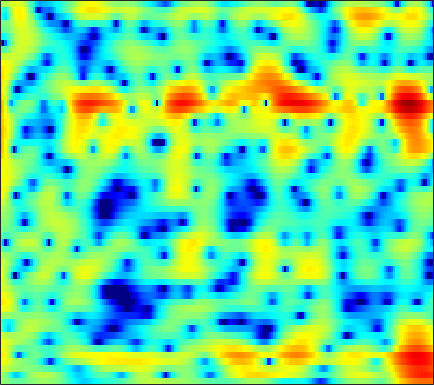

Data behind this chart, as committed beside it:
1.2082, 0.86506, 0.37971, -0.10907, -0.45674, -0.86103, -1.1619, -1.2991, -1.353, -1.2538, -1.0368, -0.82064, -0.49344, -0.15183, 0.093739, 0.39123, 0.6454, 0.8039, 0.96184, 1.0573, 1.0858, 1.0607, 0.96684, 0.79738
1.846, 1.054, -0.2444, -1.852, -3.27, -5.351, -7.178, -7.716, -6.864, -5.101, -3.33, -2.18, -0.912, 0.08489, 0.6813, 1.306, 1.765, 2.013, 2.228, 2.322, 2.304, 2.22, 2.018, 1.715
3.519, 3.203, 2.741, 2.259, 1.902, 1.46, 1.084, 0.8537, 0.62, 0.4649, 0.3662, 0.3109, 0.2427, 0.1553, 0.06539, -0.0978, -0.3164, -0.5139, -0.8205, -1.165, -1.524, -1.787, -2.115, -2.405
5.315, 4.955, 4.386, 3.736, 3.214, 2.509, 1.835, 1.372, 0.844, 0.435, 0.1339, -0.0431, -0.2563, -0.5057, -0.7567, -1.226, -1.902, -2.59, -3.815, -5.52, -7.858, -10.19, -13.92, -14.89
6.319, 5.654, 4.495, 2.962, 1.511, -0.9671, -4.349, -7.794, -12.85, -10.82, -6.692, -4.575, -2.704, -1.55, -1.029, -0.6854, -0.6714, -0.8422, -1.272, -1.874, -2.554, -3.034, -3.463, -3.447
5.391, 4.859, 3.993, 2.946, 2.066, 0.8239, -0.3795, -1.153, -1.85, -2.087, -1.957, -1.742, -1.447, -1.236, -1.181, -1.261, -1.502, -1.771, -2.192, -2.62, -2.97, -3.139, -3.202, -3.065
4.926, 4.584, 4.094, 3.579, 3.193, 2.699, 2.24, 1.925, 1.548, 1.204, 0.8706, 0.6044, 0.1929, -0.3165, -0.7961, -1.615, -2.681, -3.684, -5.361, -7.506, -10.16, -12.19, -13.33, -11.51
3.418, 2.959, 2.415, 1.998, 1.794, 1.666, 1.669, 1.725, 1.822, 1.893, 1.893, 1.823, 1.609, 1.242, 0.8504, 0.1692, -0.7183, -1.541, -2.862, -4.416, -6.013, -6.981, -7.523, -7.002
-0.8011, -2.529, -5.151, -7.084, -6.862, -4.852, -2.669, -1.312, 0.09677, 1.112, 1.817, 2.178, 2.466, 2.557, 2.515, 2.337, 2.037, 1.753, 1.316, 0.8501, 0.3927, 0.1035, -0.224, -0.4759
-1.271, -2.656, -4.574, -5.809, -5.69, -4.4, -2.766, -1.658, -0.4515, 0.4529, 1.11, 1.475, 1.832, 2.056, 2.145, 2.168, 2.094, 1.995, 1.821, 1.603, 1.335, 1.115, 0.7974, 0.4512
2.042, 1.732, 1.301, 0.9204, 0.6967, 0.4746, 0.3281, 0.25, 0.1583, 0.09022, 0.06266, 0.07521, 0.1463, 0.2746, 0.384, 0.5088, 0.5597, 0.5401, 0.4218, 0.2242, -0.06072, -0.2936, -0.6037, -0.8944
5.044, 4.888, 4.517, 3.968, 3.441, 2.569, 1.481, 0.5021, -1.006, -2.633, -4.039, -4.582, -4.335, -3.37, -2.574, -1.688, -1.113, -0.9438, -1.074, -1.572, -2.379, -3.158, -4.236, -4.97
6.283, 6.09, 5.63, 4.933, 4.247, 3.089, 1.577, 0.1494, -2.303, -5.686, -10.22, -12.74, -9.959, -6.307, -4.421, -2.827, -1.984, -1.756, -1.962, -2.79, -4.331, -6.157, -9.978, -16.36
5.001, 4.734, 4.238, 3.592, 3.012, 2.136, 1.168, 0.4044, -0.6285, -1.576, -2.258, -2.541, -2.614, -2.397, -2.13, -1.783, -1.592, -1.583, -1.72, -2.097, -2.651, -3.13, -3.735, -4.109
4.125, 3.677, 2.974, 2.189, 1.576, 0.7724, 0.05937, -0.3862, -0.8266, -1.093, -1.199, -1.174, -1.05, -0.8678, -0.7204, -0.5226, -0.3752, -0.3225, -0.3505, -0.477, -0.6931, -0.886, -1.185, -1.496
4.449, 3.605, 2.249, 0.6677, -0.5979, -2.223, -3.423, -3.816, -3.628, -2.947, -2.135, -1.528, -0.7535, -0.06001, 0.3877, 0.8812, 1.281, 1.509, 1.669, 1.694, 1.546, 1.312, 0.8416, 0.1764
5.081, 3.875, 1.815, -0.9221, -3.649, -9.009, -21.37, -20.09, -10.5, -6.709, -4.438, -3.212, -1.907, -0.7853, 0.00459, 0.9594, 1.758, 2.255, 2.769, 3.068, 3.127, 2.99, 2.554, 1.778
4.572, 3.568, 1.995, 0.1566, -1.334, -3.307, -4.984, -5.872, -6.579, -7.132, -7.588, -7.742, -7.341, -6.018, -4.618, -2.672, -0.968, 0.05811, 1.158, 1.918, 2.384, 2.547, 2.532, 2.258
3.815, 3.112, 2.083, 0.9534, 0.06495, -1.169, -2.483, -3.568, -5.24, -7.418, -10.82, -14.9, -20.87, -13.23, -8.993, -5.379, -2.915, -1.533, -0.1667, 0.7799, 1.412, 1.74, 1.999, 2.096
2.448, 1.844, 1.086, 0.431, -0.01155, -0.5517, -1.085, -1.524, -2.178, -2.858, -3.555, -3.896, -3.953, -3.537, -2.934, -1.99, -1.145, -0.5939, -0.03813, 0.3647, 0.6493, 0.8099, 0.9987, 1.192
-0.5878, -1.76, -2.801, -2.824, -2.325, -1.419, -0.5805, -0.07582, 0.3922, 0.6928, 0.9227, 1.023, 1.138, 1.248, 1.268, 1.246, 1.105, 0.8378, 0.2882, -0.4541, -1.264, -1.778, -1.981, -1.493
-4.508, -8.592, -18.82, -11.21, -6.52, -2.934, -0.7629, 0.3484, 1.413, 2.1, 2.583, 2.809, 2.972, 3.018, 2.935, 2.616, 2.056, 1.379, 0.04246, -2.143, -5.796, -10.74, -30.36, -9.167
-1.583, -2.209, -2.727, -2.665, -2.316, -1.659, -1.011, -0.6152, -0.198, 0.1276, 0.3467, 0.5157, 0.7326, 0.8994, 1.011, 1.034, 0.8745, 0.6339, 0.0942, -0.6936, -1.572, -2.113, -2.299, -1.696
-0.3334, -0.4461, -0.6656, -0.9528, -1.185, -1.574, -2.066, -2.505, -3.215, -3.902, -4.378, -4.428, -3.995, -3.164, -2.45, -1.496, -0.7206, -0.2659, 0.1672, 0.5013, 0.7344, 0.9003, 1.16, 1.459
0.472, 0.3779, 0.06962, -0.4523, -0.9844, -1.924, -3.195, -4.432, -6.693, -10.07, -15.65, -20.34, -14.06, -8.738, -6.162, -3.713, -1.919, -0.8977, 0.1575, 0.9647, 1.569, 1.927, 2.301, 2.573
1.304, 1.079, 0.6067, -0.05, -0.6773, -1.665, -2.862, -3.89, -5.423, -7.083, -8.431, -8.752, -7.891, -6.186, -4.765, -3.041, -1.586, -0.6576, 0.3733, 1.152, 1.745, 2.075, 2.367, 2.527
2.353, 1.919, 1.185, 0.309, -0.408, -1.392, -2.329, -2.958, -3.601, -4.03, -4.128, -3.99, -3.561, -2.845, -2.239, -1.334, -0.4692, 0.1315, 0.8361, 1.412, 1.831, 2.03, 2.144, 2.071
3.928, 3.185, 1.946, 0.4442, -0.8107, -2.552, -4.03, -4.741, -4.97, -4.52, -3.819, -3.252, -2.483, -1.734, -1.163, -0.4447, 0.2922, 0.8039, 1.409, 1.914, 2.259, 2.391, 2.376, 2.088
5.68, 4.725, 3.044, 0.7575, -1.53, -5.853, -13.55, -24.73, -12.33, -7.471, -5.082, -4.047, -3.115, -2.556, -2.119, -1.491, -0.6736, 0.001944, 0.9212, 1.715, 2.297, 2.566, 2.675, 2.454
6.232, 5.518, 4.285, 2.665, 1.232, -0.8767, -2.82, -3.846, -4.312, -4.275, -4.359, -4.713, -5.753, -7.406, -8.711, -8.854, -6.792, -4.796, -2.48, -0.7486, 0.4313, 1.027, 1.438, 1.519
5.63, 5.381, 4.817, 4.045, 3.354, 2.358, 1.325, 0.5817, -0.426, -1.466, -2.728, -3.91, -6.064, -8.995, -11.72, -12.96, -9.743, -7.172, -4.62, -2.895, -1.73, -1.164, -0.7342, -0.6288
4.847, 4.89, 4.702, 4.321, 3.924, 3.292, 2.561, 1.981, 1.127, 0.2232, -0.761, -1.544, -2.598, -3.521, -4.086, -4.439, -4.427, -4.205, -3.758, -3.388, -3.093, -2.998, -2.979, -3.178
4.792, 4.792, 4.603, 4.237, 3.876, 3.319, 2.71, 2.235, 1.589, 0.9383, 0.2758, -0.2023, -0.8507, -1.465, -1.913, -2.457, -2.957, -3.317, -3.791, -4.245, -4.714, -5.049, -5.466, -5.847
5.773, 5.429, 4.828, 4.073, 3.477, 2.686, 2, 1.543, 1.109, 0.7219, 0.3942, 0.1261, -0.2557, -0.7674, -1.174, -1.891, -2.691, -3.404, -4.611, -5.932, -7.46, -8.46, -9.461, -9.511
7.449, 6.566, 5.077, 3.304, 1.859, 0.06148, -1.124, -1.402, -1.186, -0.6995, -0.2877, -0.1383, -0.09825, -0.2949, -0.5874, -1.205, -2.113, -3.007, -4.632, -6.963, -10.36, -14.47, -29.16, -18.25
8.535, 7.173, 4.811, 1.606, -1.672, -8.617, -30.7, -12.04, -6.215, -3.605, -2.273, -1.68, -1.323, -1.186, -1.331, -1.614, -2.248, -2.9, -3.876, -5.089, -6.495, -7.35, -8.017, -7.469
8.495, 7.209, 5.16, 2.767, 0.7948, -1.743, -3.629, -4.419, -4.802, -4.985, -5.107, -5.164, -5.144, -5.066, -4.944, -4.887, -4.947, -5.155, -5.513, -6.034, -6.469, -6.741, -6.624, -6.149
8.708, 7.658, 6.065, 4.299, 2.878, 0.9195, -1.128, -2.682, -4.947, -7.531, -10.43, -12.54, -13.17, -11.72, -10.25, -8.996, -8.198, -7.955, -8.318, -9.117, -10.2, -11.21, -12.1, -11.61
8.724, 7.78, 6.385, 4.803, 3.522, 1.654, -0.4148, -2.077, -4.764, -7.971, -12.14, -15.58, -16.65, -13.67, -11.9, -10.21, -9.587, -9.502, -9.956, -10.95, -13.09, -15.42, -20.94, -22.06
8.342, 7.384, 6.009, 4.52, 3.366, 1.8, 0.1778, -1.009, -2.717, -4.301, -5.81, -6.768, -7.538, -7.971, -8.11, -8.179, -8.438, -8.819, -9.205, -9.738, -10.4, -10.78, -10.96, -10.46
8.273, 7.099, 5.403, 3.735, 2.586, 1.233, 0.1513, -0.5685, -1.325, -2.004, -2.687, -3.186, -3.801, -4.531, -4.968, -5.811, -6.546, -7.264, -8.061, -8.837, -8.974, -8.918, -8.525, -7.822
9.261, 7.371, 4.441, 1.252, -0.8117, -2.189, -1.815, -1.305, -0.5954, -0.2811, -0.165, -0.1863, -0.6038, -1.149, -1.773, -3, -4.569, -6.049, -8.841, -11.48, -11.86, -10.31, -7.99, -6.299
9.573, 7.18, 3.084, -2.514, -8.165, -10.02, -5.493, -3.239, -1.681, -0.6543, -0.0241, 0.2178, 0.2827, 0.1025, -0.4124, -1.301, -2.875, -4.31, -7.309, -10.89, -10.95, -8.383, -5.557, -3.68
7.868, 5.983, 3.194, 0.2561, -1.827, -4.169, -5.721, -6.434, -6.473, -5.635, -4.686, -4.066, -3.294, -2.978, -2.871, -2.86, -3.171, -3.393, -3.673, -3.776, -3.586, -3.167, -2.313, -1.541
7.202, 5.617, 3.209, 0.3917, -2.114, -6.213, -12.1, -20.59, -19.71, -12.69, -9.46, -8.025, -6.875, -6.108, -5.542, -5.022, -4.362, -4.002, -3.344, -2.659, -2.011, -1.5, -0.7892, -0.09037
7.192, 5.99, 4.106, 1.888, 0.00159, -2.757, -5.532, -7.402, -8.76, -9.063, -9.202, -9.534, -10.12, -10.4, -10.26, -9.136, -7.514, -6.246, -4.833, -3.577, -2.461, -1.738, -0.9094, -0.1228
7.176, 6.397, 5.176, 3.764, 2.606, 0.9981, -0.667, -1.936, -3.574, -5.315, -7.434, -9.557, -13.66, -22.44, -30.45, -15.95, -11.07, -8.83, -6.716, -5.259, -4.122, -3.406, -2.513, -1.701
6.557, 6.137, 5.444, 4.624, 3.932, 2.9, 1.768, 0.8649, -0.4654, -1.955, -3.619, -4.998, -6.794, -8.278, -8.872, -8.772, -8.125, -7.733, -7.324, -7.157, -7.006, -6.721, -6.028, -5.043
5.21, 5.055, 4.771, 4.415, 4.097, 3.593, 2.996, 2.497, 1.742, 0.8638, -0.07795, -0.8194, -1.822, -2.782, -3.505, -4.39, -5.359, -6.26, -7.889, -10.21, -13.55, -15.95, -14.69, -10.74
2.856, 2.834, 2.873, 2.978, 3.072, 3.177, 3.195, 3.144, 2.955, 2.625, 2.165, 1.764, 1.093, 0.2976, -0.3843, -1.406, -2.699, -3.793, -5.644, -8.02, -10.73, -12.3, -11.83, -9.499
-1.968, -2.127, -1.598, -0.5138, 0.3937, 1.496, 2.361, 2.822, 3.216, 3.392, 3.339, 3.168, 2.797, 2.258, 1.77, 0.9648, 0.01955, -0.7388, -1.823, -2.907, -3.836, -4.298, -4.614, -4.563
-13.54, -23, -11.17, -5.369, -2.75, -0.3563, 1.282, 2.164, 2.981, 3.463, 3.674, 3.66, 3.477, 3.125, 2.758, 2.14, 1.446, 0.8486, 0.04863, -0.7181, -1.456, -1.948, -2.507, -2.967
-5.226, -5.491, -4.62, -2.904, -1.542, 0.07743, 1.394, 2.173, 2.938, 3.406, 3.626, 3.644, 3.466, 3.102, 2.71, 2.097, 1.388, 0.7868, -0.03519, -0.8772, -1.692, -2.305, -3.063, -3.801
-1.031, -1.016, -0.6912, -0.05512, 0.5556, 1.436, 2.265, 2.785, 3.324, 3.64, 3.703, 3.605, 3.263, 2.698, 2.158, 1.323, 0.3495, -0.3968, -1.463, -2.564, -3.616, -4.371, -5.319, -6.191
-0.2548, -0.4476, -0.3018, 0.3443, 1.06, 2.117, 3.073, 3.66, 4.191, 4.414, 4.302, 3.989, 3.318, 2.369, 1.513, 0.1782, -1.297, -2.393, -3.917, -5.446, -7.059, -8.2, -9.479, -10.11
-2.761, -5.184, -6.484, -3.299, -0.6371, 2.066, 3.907, 4.841, 5.548, 5.718, 5.404, 4.838, 3.657, 2.004, 0.4664, -1.95, -4.442, -6.136, -7.817, -9.345, -11.61, -14.4, -21.74, -21.66
-1.517, -3.38, -4.193, -1.824, 0.3803, 2.73, 4.346, 5.104, 5.62, 5.588, 5.023, 4.253, 2.679, 0.3639, -1.995, -6.415, -13.74, -27.55, -17.28, -12.78, -11.51, -11.48, -11.72, -11.02
1.543, 1.536, 1.73, 2.218, 2.713, 3.386, 3.913, 4.141, 4.177, 3.873, 3.188, 2.426, 1.053, -0.741, -2.374, -4.78, -7.093, -8.423, -9.069, -8.846, -8.342, -8.018, -7.546, -7.024
